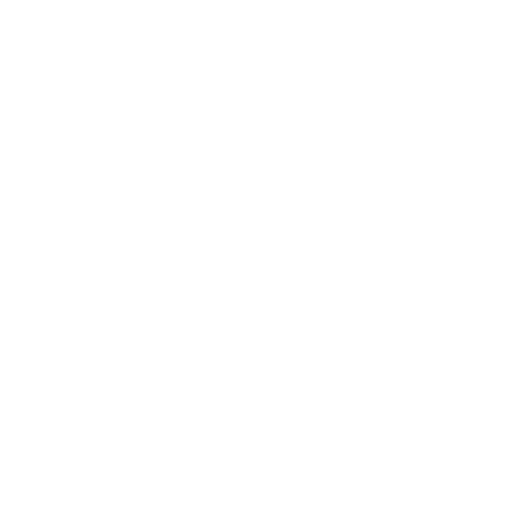
t = 0.00 s
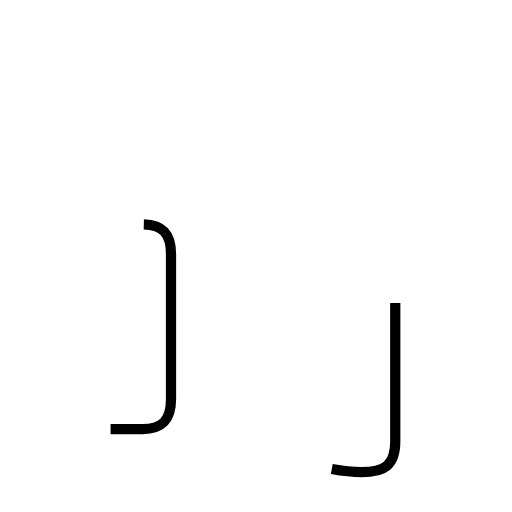
t = 1.44 s
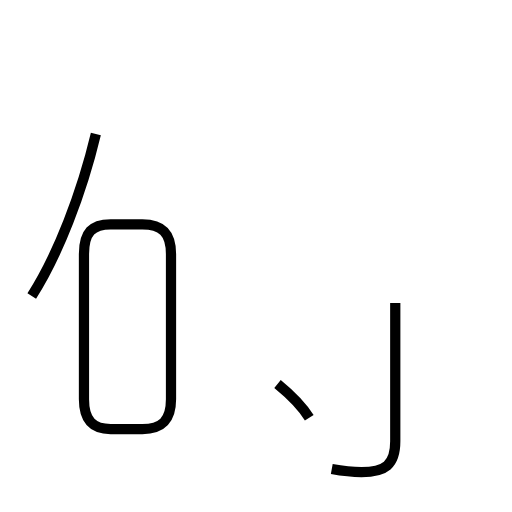
t = 2.89 s
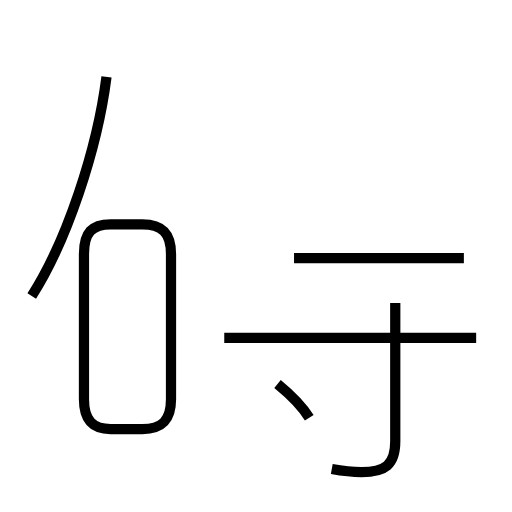
t = 4.29 s
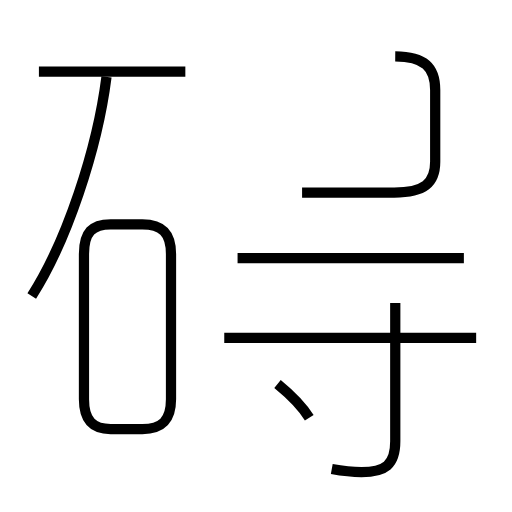
t = 5.72 s
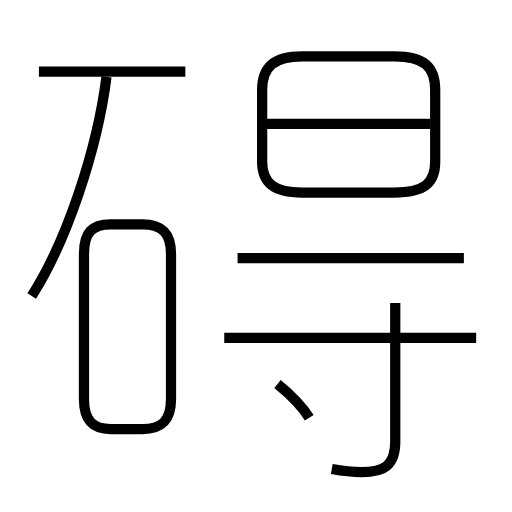
t = 7.03 s

The animated SVG that drew these frames (rendered in a browser with its animation timeline set to each time). Animation: 9 SMIL elements (animate=9); one cycle of 7.03 s.

<?xml version='1.0' encoding='utf-8'?>
<svg viewBox="0.0 -6.0 50.0 50.0" version="1.1" xmlns="http://www.w3.org/2000/svg"><rect x="-1000" y="-1000" width="2000" height="2000" stroke="white" fill="white" /><g style="fill:none;stroke:#000000;stroke-width:1"><path d="M 32.4 1.8 C 33.5 2.0 34.4 2.1 35.3 2.1 C 37.6 2.1 38.6 1.4 38.6 -0.9 L 38.6 -14.4 " transform="translate(0.0 38.0)" stroke-dasharray="21.635777566469404" stroke-dashoffset="21.635777566469404"><animate attributeName="stroke-dashoffset" from="21.635777566469404" to="0" dur="0.649073326994082s" begin="0s; anim_end.end" fill="freeze" id="anim0" /></path><path d="M 10.8 -2.1 L 13.9 -2.1 C 15.8 -2.1 16.7 -2.9 16.7 -5.0 L 16.7 -19.2 C 16.7 -21.3 15.8 -22.1 13.9 -22.1 L 10.8 -22.1 C 9.0 -22.1 8.2 -21.3 8.2 -19.2 L 8.2 -5.0 C 8.2 -2.9 9.1 -2.1 10.8 -2.1 Z " transform="translate(0.0 38.0)" stroke-dasharray="52.967905108727926" stroke-dashoffset="52.967905108727926"><animate attributeName="stroke-dashoffset" from="52.967905108727926" to="0" dur="1.5890371532618377s" begin="anim0.end" fill="freeze" id="anim1" /></path><path d="M 30.2 -3.2 C 29.4 -4.5 28.2 -5.6 27.1 -6.5 " transform="translate(0.0 38.0)" stroke-dasharray="4.548632147518628" stroke-dashoffset="4.548632147518628"><animate attributeName="stroke-dashoffset" from="4.548632147518628" to="0" dur="0.13645896442555883s" begin="anim1.end" fill="freeze" id="anim2" /></path><path d="M 3.1 -15.1 C 6.5 -20.4 9.5 -29.4 10.4 -36.5 " transform="translate(0.0 38.0)" stroke-dasharray="22.762752671718168" stroke-dashoffset="22.762752671718168"><animate attributeName="stroke-dashoffset" from="22.762752671718168" to="0" dur="0.682882580151545s" begin="anim2.end" fill="freeze" id="anim3" /></path><path d="M 46.5 -11.0 L 21.9 -11.0 " transform="translate(0.0 38.0)" stroke-dasharray="24.6" stroke-dashoffset="24.6"><animate attributeName="stroke-dashoffset" from="24.6" to="0" dur="0.738s" begin="anim3.end" fill="freeze" id="anim4" /></path><path d="M 45.3 -18.8 L 23.2 -18.8 " transform="translate(0.0 38.0)" stroke-dasharray="22.099999999999998" stroke-dashoffset="22.099999999999998"><animate attributeName="stroke-dashoffset" from="22.099999999999998" to="0" dur="0.6629999999999999s" begin="anim4.end" fill="freeze" id="anim5" /></path><path d="M 18.1 -37.0 L 3.8 -37.0 " transform="translate(0.0 38.0)" stroke-dasharray="14.3" stroke-dashoffset="14.3"><animate attributeName="stroke-dashoffset" from="14.3" to="0" dur="0.429s" begin="anim5.end" fill="freeze" id="anim6" /></path><path d="M 29.5 -25.2 L 38.5 -25.2 C 41.4 -25.2 42.5 -26.1 42.5 -28.2 L 42.5 -35.2 C 42.5 -37.5 41.4 -38.5 38.5 -38.5 L 29.5 -38.5 C 26.8 -38.5 25.6 -37.5 25.6 -35.2 L 25.6 -28.2 C 25.6 -26.1 26.8 -25.2 29.5 -25.2 Z " transform="translate(0.0 38.0)" stroke-dasharray="55.3606216002993" stroke-dashoffset="55.3606216002993"><animate attributeName="stroke-dashoffset" from="55.3606216002993" to="0" dur="1.6608186480089788s" begin="anim6.end" fill="freeze" id="anim7" /></path><path d="M 42.0 -31.9 L 25.9 -31.9" transform="translate(0.0 38.0)" stroke-dasharray="16.1" stroke-dashoffset="16.1"><animate attributeName="stroke-dashoffset" from="16.1" to="0" dur="0.48300000000000004s" begin="anim7.end" fill="freeze" id="anim_end" /></path></g></svg>
